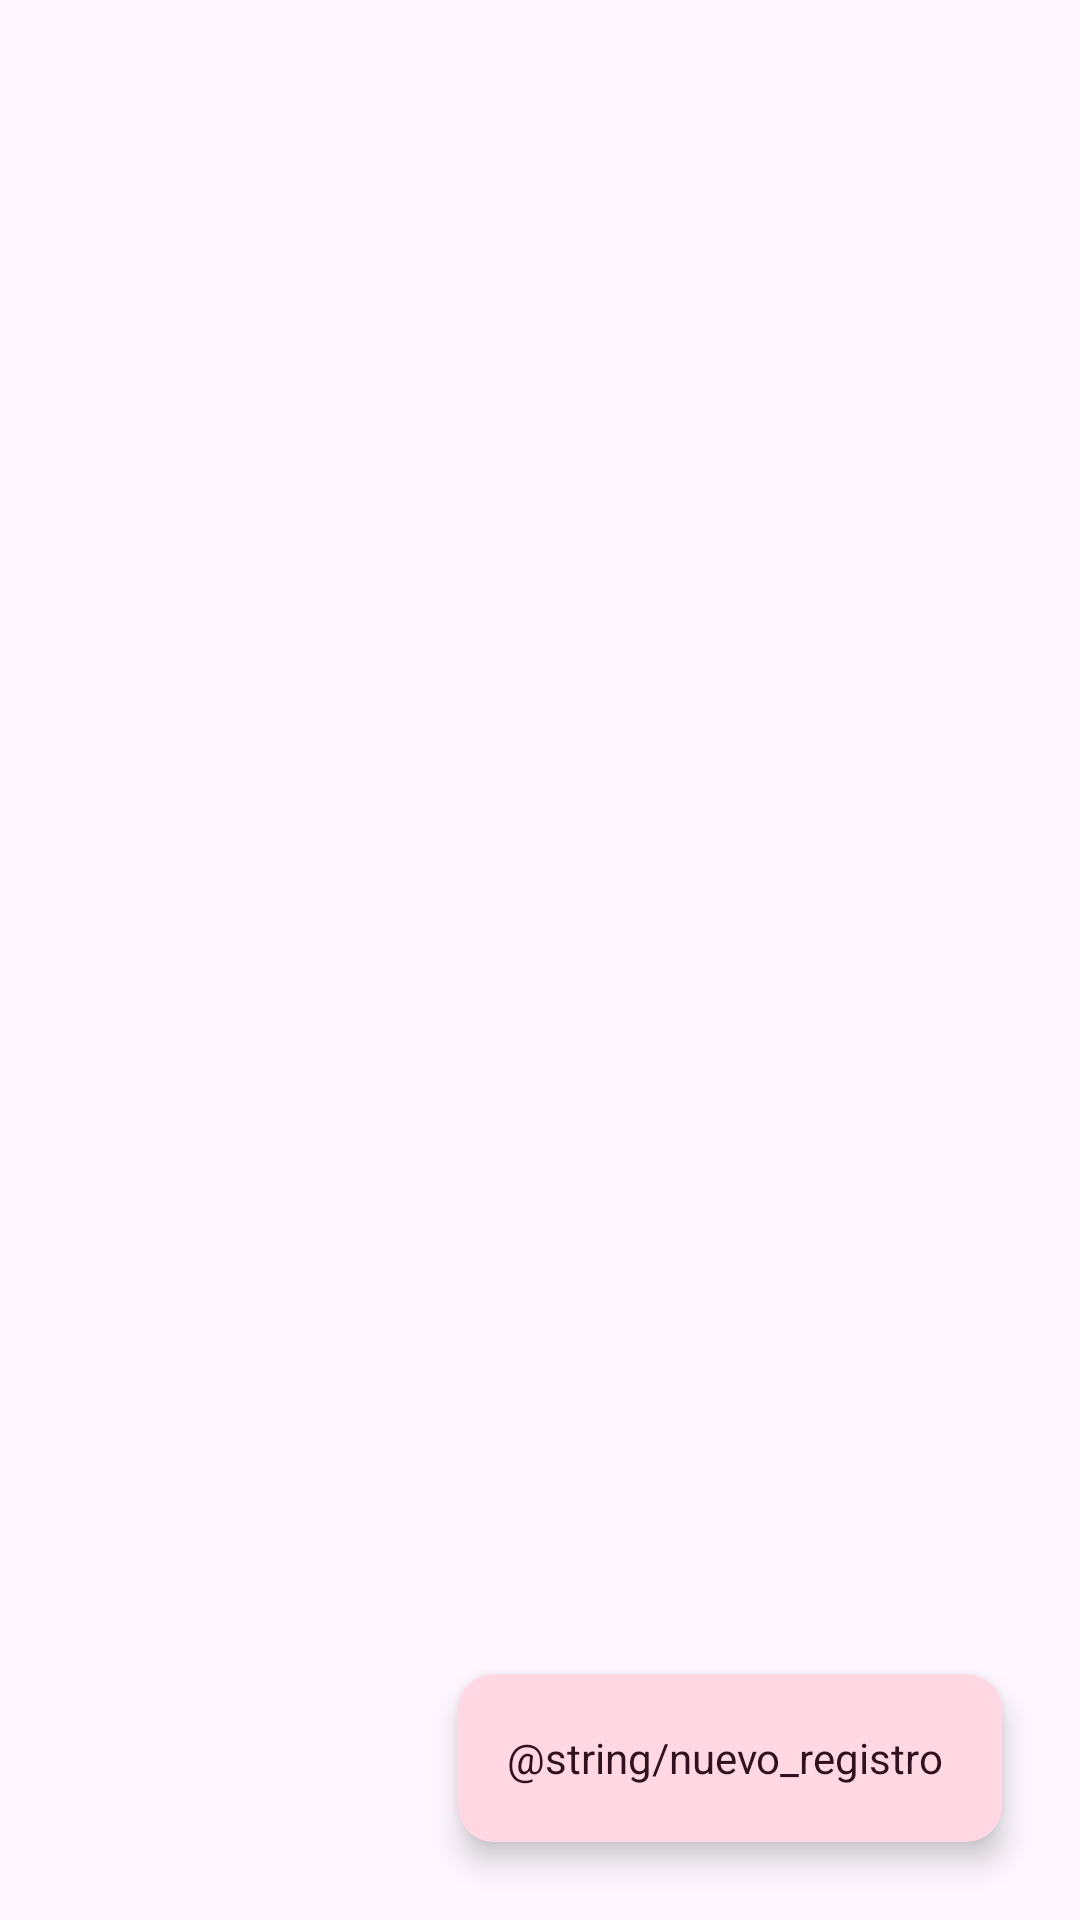

Android layout source for this screen:
<!-- AndroidManifest.xml: application theme Theme.PracticaRoomModulos -->
<!-- res/layout/fragment_ciclos_list.xml -->
<?xml version="1.0" encoding="utf-8"?>
<androidx.constraintlayout.widget.ConstraintLayout xmlns:android="http://schemas.android.com/apk/res/android"
    xmlns:tools="http://schemas.android.com/tools"
    android:layout_width="match_parent"
    android:layout_height="match_parent"
    xmlns:app="http://schemas.android.com/apk/res-auto"
    tools:context=".ui.CiclosListFragment"
    android:padding="@dimen/layout_padding">

    <androidx.recyclerview.widget.RecyclerView
        android:id="@+id/listCiclos"
        android:layout_width="match_parent"
        android:layout_height="0dp"
        app:layout_constraintTop_toTopOf="parent"
        app:layout_constraintBottom_toBottomOf="parent"
        app:layoutManager="LinearLayoutManager"
        tools:listitem="@layout/fragment_item_ciclo"
        />

    <com.google.android.material.floatingactionbutton.ExtendedFloatingActionButton
        android:id="@+id/fabAddCiclo"
        android:layout_width="wrap_content"
        android:layout_height="wrap_content"
        android:layout_gravity="bottom|end"
        android:layout_margin="16dp"
        android:text="@string/nuevo_registro"
        app:icon="@drawable/baseline_add_24"
        app:layout_constraintBottom_toBottomOf="parent"
        app:layout_constraintEnd_toEndOf="parent"
        style="?attr/floatingActionButtonSmallTertiaryStyle"/>


</androidx.constraintlayout.widget.ConstraintLayout>
<!-- res/layout/fragment_item_ciclo.xml (included above) -->
<?xml version="1.0" encoding="utf-8"?>
<com.google.android.material.card.MaterialCardView xmlns:android="http://schemas.android.com/apk/res/android"
    xmlns:tools="http://schemas.android.com/tools"
    android:layout_width="match_parent"
    android:layout_height="wrap_content"
    xmlns:app="http://schemas.android.com/apk/res-auto"
    android:clickable="true"
    android:focusable="true"
    android:layout_margin="@dimen/layout_padding"
    style="?attr/materialCardViewFilledStyle">


<androidx.constraintlayout.widget.ConstraintLayout
    android:layout_width="match_parent"
    android:layout_height="wrap_content"
    android:padding="@dimen/layout_padding">


    <TextView
        android:id="@+id/cicloAbreviatura"
        android:layout_width="wrap_content"
        android:layout_height="wrap_content"
        tools:text="DAM"
        app:layout_constraintTop_toTopOf="parent"
        app:layout_constraintStart_toStartOf="parent"
        android:textAppearance="?attr/textAppearanceTitleMedium"/>

    <TextView
        android:id="@+id/cicloId"
        android:layout_width="wrap_content"
        android:layout_height="wrap_content"
        tools:text="1"
        app:layout_constraintTop_toTopOf="parent"
        app:layout_constraintEnd_toEndOf="parent"
        android:layout_marginStart="@dimen/field_margin"/>

    <TextView
        android:id="@+id/cicloNombre"
        android:layout_width="wrap_content"
        android:layout_height="wrap_content"
        tools:text="Desarrollo de Aplicaciones Multiplataforma"
        app:layout_constraintTop_toBottomOf="@id/cicloAbreviatura"
        app:layout_constraintStart_toStartOf="parent"
        android:layout_marginTop="@dimen/field_margin"/>

    <ImageView
        android:layout_width="30dp"
        android:layout_height="30dp"
        app:layout_constraintBottom_toBottomOf="@id/cicloNombre"
        app:layout_constraintEnd_toEndOf="parent"
        android:clickable="true"
        android:focusable="true"
        android:src="@drawable/edit_3_svgrepo_com"
        android:scaleType="centerCrop"/>

</androidx.constraintlayout.widget.ConstraintLayout>
    </com.google.android.material.card.MaterialCardView>
<!-- resources referenced by this layout -->
<resources>
  <dimen name="layout_padding">10dp</dimen>
  <!-- drawable edit_3_svgrepo_com: webp bitmap (drawable, 24204 bytes) -->
  <style name="Theme.PracticaRoomModulos" parent="Base.Theme.PracticaRoomModulos" />
  <style name="Base.Theme.PracticaRoomModulos" parent="Theme.Material3.DayNight.NoActionBar">
          
          
      </style>
</resources>
